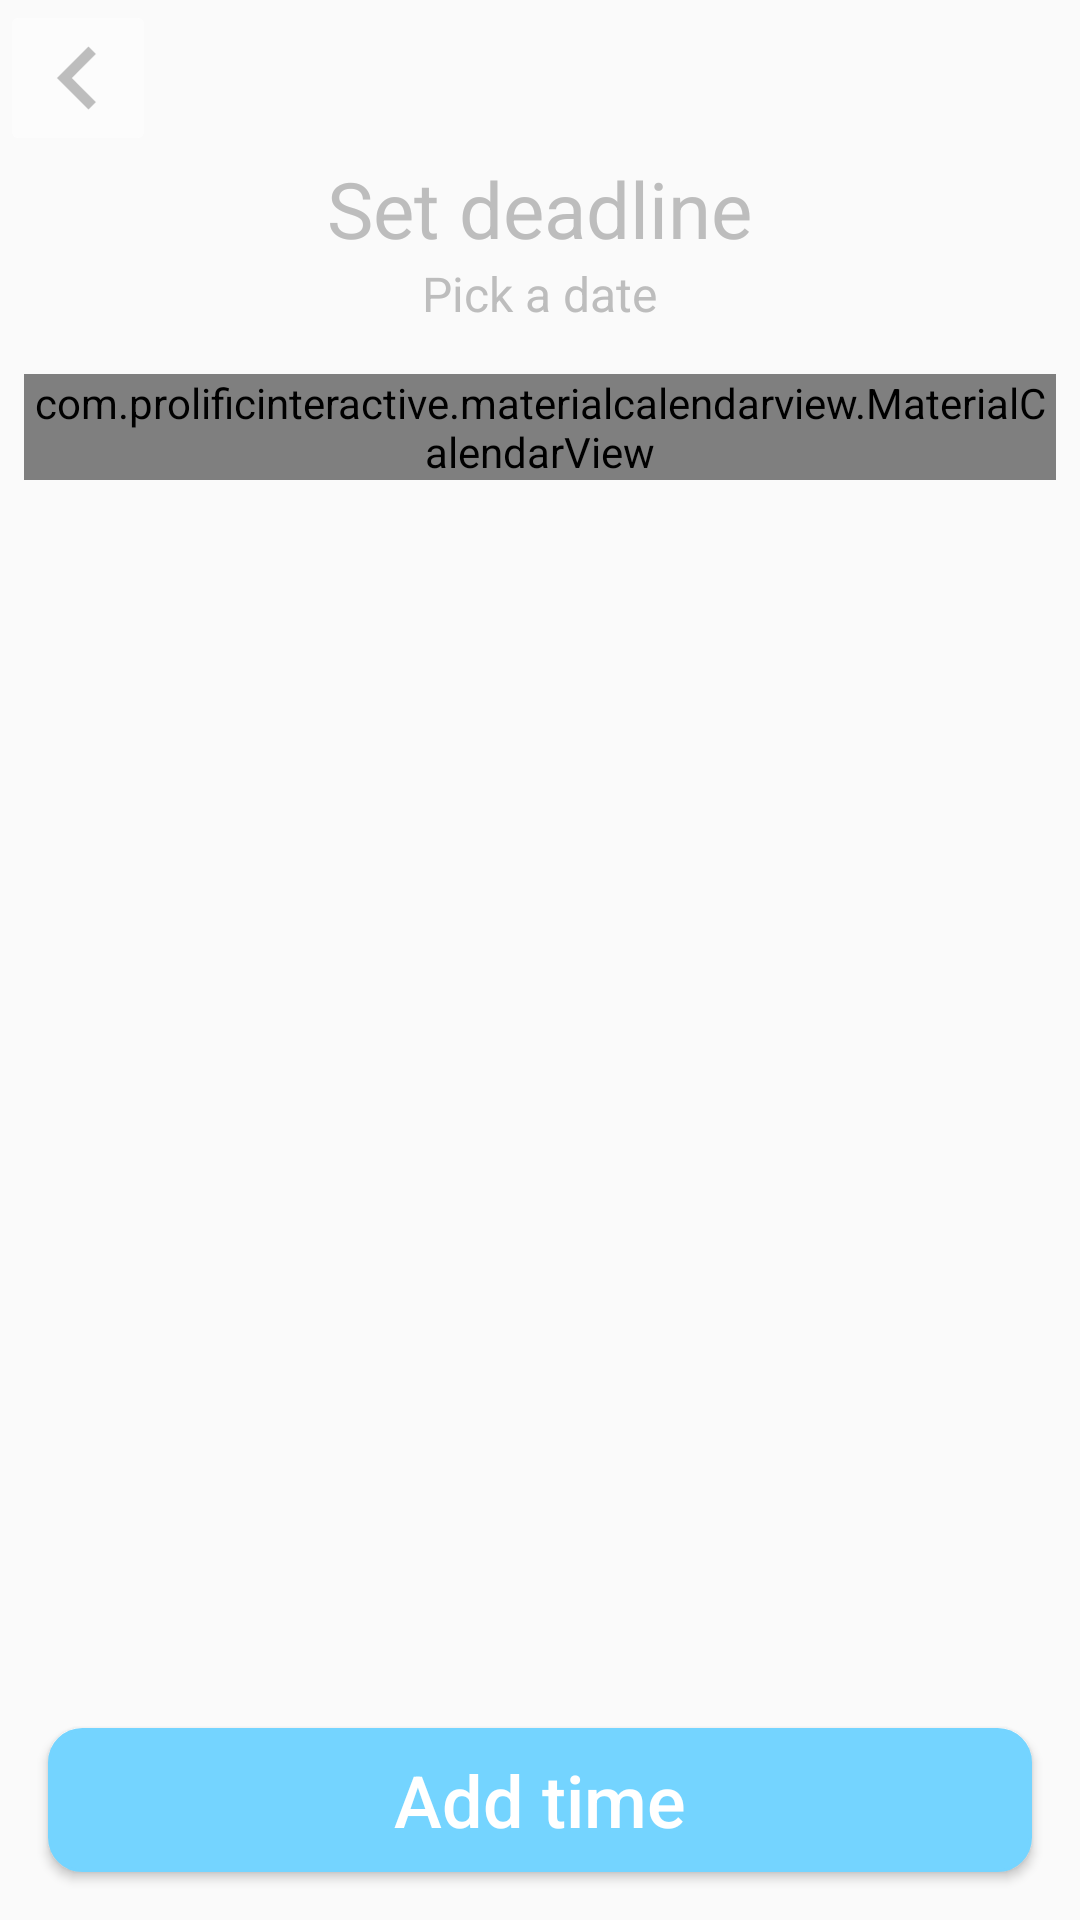

Android layout source for this screen:
<!-- AndroidManifest.xml: application theme AppTheme -->
<!-- res/layout/fragment_project_set_deadline_date.xml -->
<RelativeLayout xmlns:android="http://schemas.android.com/apk/res/android"
    xmlns:tools="http://schemas.android.com/tools"
    android:layout_width="match_parent"
    android:layout_height="match_parent"
    xmlns:app="http://schemas.android.com/apk/res-auto"
    tools:context="com.adylanroaffa.lotnok.SelectTaskFragment">

    


    <LinearLayout
        android:layout_width="match_parent"
        android:layout_height="wrap_content"
        android:orientation="vertical">
        <ImageButton
            android:id="@+id/back_button"
            android:layout_width="wrap_content"
            android:layout_height="wrap_content"
            android:padding="2dp"
            android:src="@mipmap/back_image"
            android:backgroundTint="#80FFFFFF"/>
        <LinearLayout
            android:layout_width="match_parent"
            android:layout_height="wrap_content"
            android:orientation="vertical"
            android:paddingLeft="8dp"
            android:paddingRight="8dp">
            <TextView
                android:id="@+id/textView"
                android:layout_width="wrap_content"
                android:layout_height="wrap_content"
                android:layout_gravity="center_horizontal"
                android:text="Set deadline"
                android:textAlignment="center"
                android:textColor="@color/gray_text"
                android:textSize="26sp" />
            <TextView
                android:layout_width="wrap_content"
                android:layout_height="wrap_content"
                android:layout_gravity="center_horizontal"
                android:text="Pick a date"
                android:layout_marginBottom="16dp"
                android:textAlignment="center"
                android:textColor="@color/gray_text"
                android:textSize="16sp" />

            <com.prolificinteractive.materialcalendarview.MaterialCalendarView
                android:id="@+id/date_pic"
                android:layout_width="wrap_content"
                android:layout_height="wrap_content"
                app:mcv_arrowColor="@color/gray_text"
                app:mcv_leftArrowMask="@mipmap/back_image"
                app:mcv_rightArrowMask="@mipmap/next_image"
                app:mcv_selectionColor="@color/colorAccent"></com.prolificinteractive.materialcalendarview.MaterialCalendarView>



        </LinearLayout>
    </LinearLayout>
    <Button
        android:id="@+id/add_time_button"
        android:layout_width="match_parent"
        android:layout_height="wrap_content"
        android:layout_alignParentBottom="true"
        android:layout_alignParentRight="true"
        android:layout_margin="16dp"
        android:background="@drawable/shape"
        android:backgroundTint="@color/colorAccent"
        android:text="Add time"
        android:textAllCaps="false"
        android:textColor="#FFFFFF"
        android:textSize="24sp" />
</RelativeLayout>
<!-- resources referenced by this layout -->
<resources>
  <color name="colorAccent">#74d4ff</color>
  <color name="gray_text">#bdbdbd</color>
  <!-- drawable shape (drawable) -->
  <?xml version="1.0" encoding="utf-8"?>
  <shape
      xmlns:android="http://schemas.android.com/apk/res/android"
      android:shape="rectangle"   >
  
      <solid
          android:color="#ffffff">
      </solid>
  
      <stroke
          android:width="1dp"
          android:color="#ffffff" >
      </stroke>
  
      <padding
          android:left="5dp"
          android:top="5dp"
          android:right="5dp"
          android:bottom="5dp"    >
      </padding>
  
      <corners
          android:radius="11dp"   >
      </corners>
  
  </shape>
  <!-- mipmap back_image: png bitmap (mipmap-hdpi, 239 bytes) -->
  <style name="AppTheme" parent="Theme.AppCompat.Light.NoActionBar">
          <item name="colorPrimaryDark">@color/colorPrimaryDark</item>
          
      </style>
  <color name="colorPrimaryDark">#74d4ff</color>
</resources>
